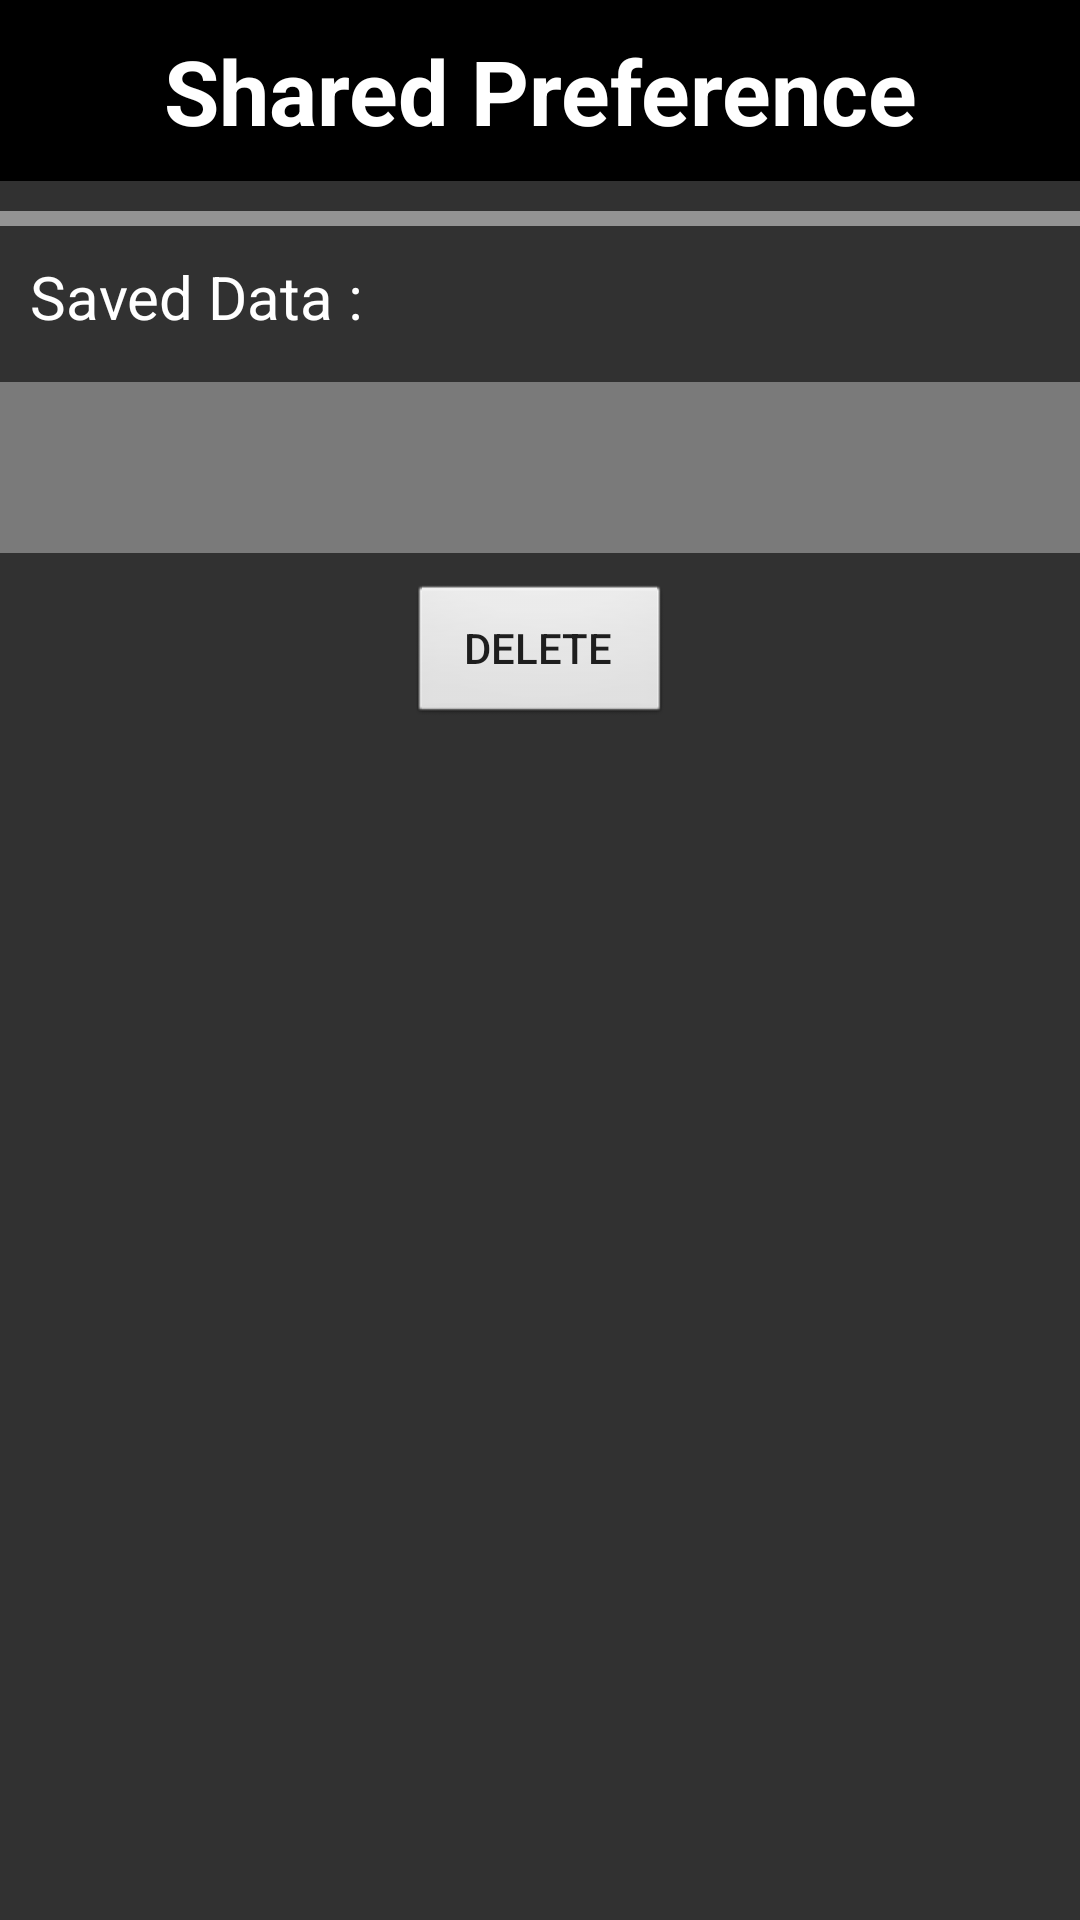

The Android layout XML behind this screen, and the referenced resources:
<!-- AndroidManifest.xml: application theme AppTheme -->
<!-- res/layout/activity_sharedpref_result.xml -->
<?xml version="1.0" encoding="utf-8"?>
<LinearLayout xmlns:android="http://schemas.android.com/apk/res/android"
    xmlns:app="http://schemas.android.com/apk/res-auto"
    xmlns:tools="http://schemas.android.com/tools"
    android:layout_width="match_parent"
    android:layout_height="match_parent"
    tools:context=".Sharedpref_result"
    android:background="@color/HomeBgColour"
    android:orientation="vertical">

    <TextView
        android:layout_width="match_parent"
        android:layout_height="wrap_content"
        android:text="Shared Preference"
        android:textSize="30sp"
        android:textColor="#fff"
        android:padding="10dp"
        android:background="#000"
        android:textStyle="bold"
        android:gravity="center"/>

    <View
        android:layout_width="match_parent"
        android:layout_height="5dp"
        android:layout_marginTop="10dp"
        android:background="#79ffffff">
    </View>


    <TextView
        android:layout_width="wrap_content"
        android:layout_height="wrap_content"
        android:text="Saved Data :"
        android:padding="10dp"
        android:textSize="20sp"
        android:textColor="#fff" />

    <TextView
        android:layout_width="match_parent"
        android:layout_height="wrap_content"
        android:padding="15dp"
        android:textSize="20sp"
        android:textColor="#000"
        android:id="@+id/tv_sharefpref_result"
        android:layout_marginTop="5dp"
        android:background="#5affffff"/>

    <Button
        android:layout_width="wrap_content"
        android:layout_height="wrap_content"
        android:id="@+id/btn_del_sharedpref"
        android:layout_marginTop="10dp"
        android:text="Delete"
        android:background="@android:drawable/btn_default"
        android:layout_gravity="center"
        />
</LinearLayout>
<!-- resources referenced by this layout -->
<resources>
  <color name="HomeBgColour">#313131</color>
  <style name="AppTheme" parent="Theme.AppCompat.Light.NoActionBar">
          
          <item name="colorPrimary">@color/colorPrimary</item>
          <item name="colorPrimaryDark">@color/colorPrimaryDark</item>
          <item name="colorAccent">@color/colorAccent</item>
      </style>
  <color name="colorPrimary">#48000000</color>
  <color name="colorPrimaryDark">#6e6e6e</color>
  <color name="colorAccent">#000000</color>
</resources>
